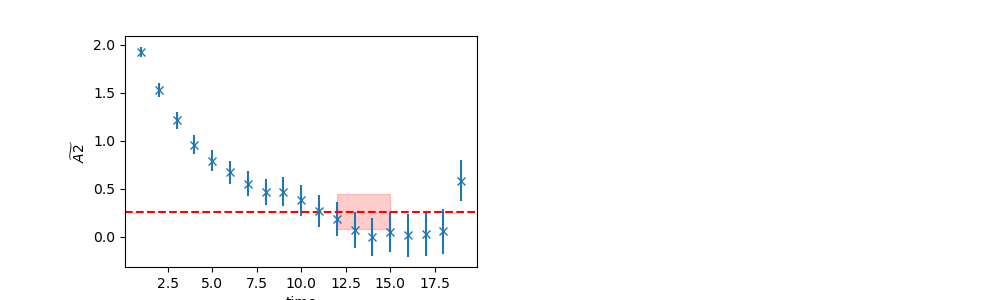

The table this chart was drawn from, first rows:
	EffectiveMass	Error	RegUp	RegLow
0	0.2603	0.1832	16	12
